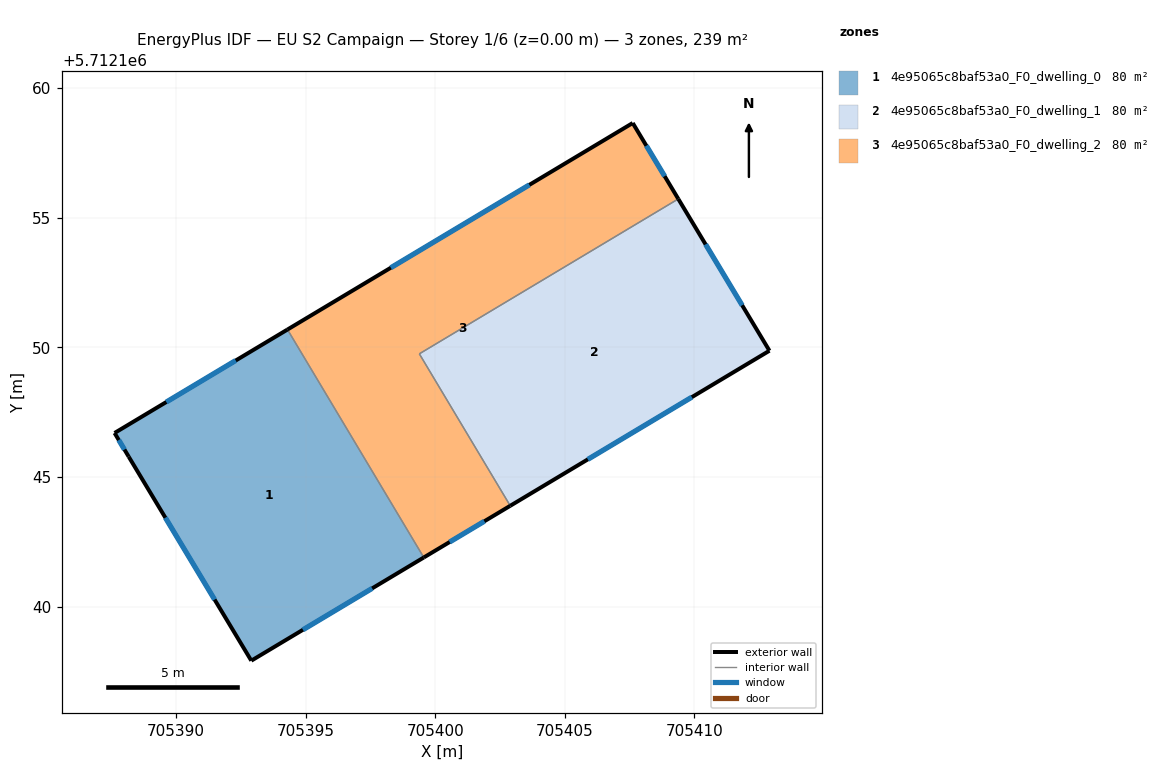
=== STOREY PLAN SPEC (per zone: floor XY polygon, exterior-wall plan segments, windows/doors) ===
zone 1: 4e95065c8baf53a0_F0_dwelling_0  (79.6 m²)
  floor: (705399.56, 5712141.89) (705394.30, 5712150.68) (705387.63, 5712146.70) (705388.18, 5712145.78) (705392.91, 5712137.91)
  exterior wall: (705388.18, 5712145.78) – (705387.63, 5712146.70)  [1.1 m]
    window: (705388.01, 5712146.06) – (705387.79, 5712146.42)  [0.5 m²]
  exterior wall: (705387.63, 5712146.70) – (705394.30, 5712150.68)  [7.8 m]
    window: (705389.63, 5712147.89) – (705392.30, 5712149.49)  [3.8 m²]
  exterior wall: (705399.56, 5712141.89) – (705392.91, 5712137.91)  [7.8 m]
    window: (705397.57, 5712140.70) – (705394.90, 5712139.10)  [3.7 m²]
  exterior wall: (705392.91, 5712137.91) – (705388.18, 5712145.78)  [9.2 m]
    window: (705391.49, 5712140.27) – (705389.59, 5712143.43)  [4.4 m²]
  interior walls: 1
zone 2: 4e95065c8baf53a0_F0_dwelling_1  (79.6 m²)
  floor: (705412.89, 5712149.87) (705409.38, 5712155.72) (705399.39, 5712149.75) (705402.90, 5712143.89)
  exterior wall: (705412.89, 5712149.87) – (705402.90, 5712143.89)  [11.7 m]
    window: (705409.90, 5712148.08) – (705405.89, 5712145.68)  [5.6 m²]
  exterior wall: (705409.38, 5712155.72) – (705412.89, 5712149.87)  [6.8 m]
    window: (705410.43, 5712153.97) – (705411.84, 5712151.62)  [3.3 m²]
  interior walls: 2
zone 3: 4e95065c8baf53a0_F0_dwelling_2  (79.6 m²)
  floor: (705402.90, 5712143.89) (705399.39, 5712149.75) (705409.38, 5712155.72) (705407.62, 5712158.65) (705394.30, 5712150.68) (705399.56, 5712141.89)
  exterior wall: (705394.30, 5712150.68) – (705407.62, 5712158.65)  [15.5 m]
    window: (705398.29, 5712153.07) – (705403.63, 5712156.27)  [7.5 m²]
  exterior wall: (705407.62, 5712158.65) – (705409.38, 5712155.72)  [3.4 m]
    window: (705408.15, 5712157.78) – (705408.85, 5712156.60)  [1.6 m²]
  exterior wall: (705402.90, 5712143.89) – (705399.56, 5712141.89)  [3.9 m]
    window: (705401.90, 5712143.29) – (705400.56, 5712142.49)  [1.9 m²]
  interior walls: 3

=== DERIVED (storey summary) ===
Building: EU S2 Campaign
Storey: 1 of 6  (floor level z = 0.00 m)
Storey gross floor area: 238.7 m²
Zones on this storey: 3
  - 4e95065c8baf53a0_F0_dwelling_0: floor 79.6 m²; exterior wall 25.8 m (77.3 m²); 4 window(s) 12.5 m²; WWR 16.1%
  - 4e95065c8baf53a0_F0_dwelling_1: floor 79.6 m²; exterior wall 18.5 m (55.4 m²); 2 window(s) 8.9 m²; WWR 16.1%
  - 4e95065c8baf53a0_F0_dwelling_2: floor 79.6 m²; exterior wall 22.8 m (68.5 m²); 3 window(s) 11.0 m²; WWR 16.1%
Zone adjacency (shared interzone walls):
  - 4e95065c8baf53a0_F0_dwelling_0 ↔ 4e95065c8baf53a0_F0_dwelling_2
  - 4e95065c8baf53a0_F0_dwelling_1 ↔ 4e95065c8baf53a0_F0_dwelling_2